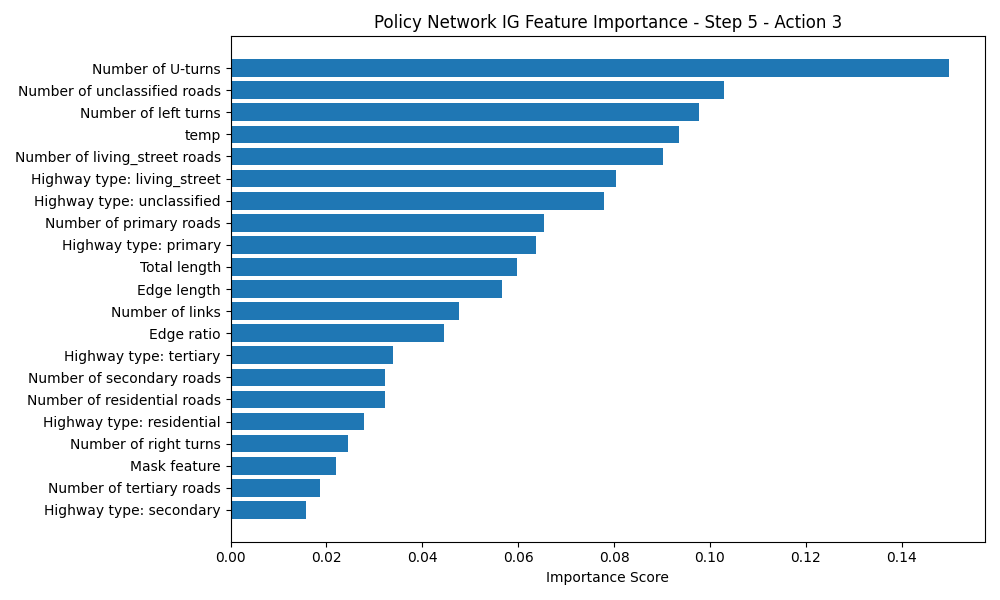

The table this chart was drawn from, first rows:
Feature, Importance Score
Number of U-turns, 0.1499
Number of unclassified roads, 0.103
Number of left turns, 0.0977
temp, 0.0935
Number of living_street roads, 0.09018
Highway type: living_street, 0.08049
Highway type: unclassified, 0.07788
Number of primary roads, 0.06529
Highway type: primary, 0.06369
Total length, 0.05983
Edge length, 0.0566
Number of links, 0.0477
Edge ratio, 0.0446
Highway type: tertiary, 0.03393
Number of secondary roads, 0.03217
Number of residential roads, 0.03214
Highway type: residential, 0.0279
Number of right turns, 0.02454
Mask feature, 0.02207
Number of tertiary roads, 0.01872
Highway type: secondary, 0.01564
